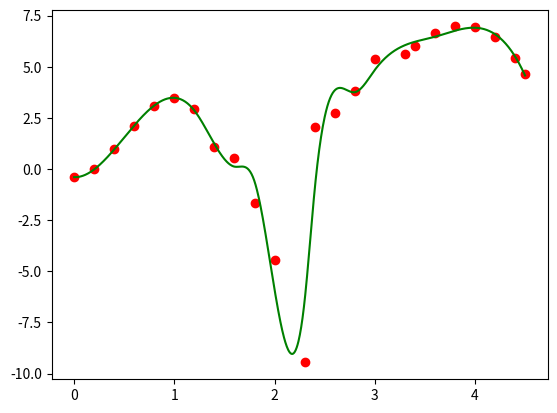

Here is the Python script that generated this plot:
import matplotlib.pyplot as plt
from scipy.interpolate import UnivariateSpline
import numpy as np
x = [0,  0.2,  0.4  ,0.6,  0.8  ,1  ,1.2,  1.4  ,1.6,  1.8,  2,  2.3,  2.4,  2.6,  2.8,  3  ,3.3,  3.4  ,3.6  ,3.8,  4,  4.2,  4.4,  4.5]
y = [-0.40456229,   -0.005870931,   0.961520763,    2.118479237,    3.085870931,    3.48456229, 2.935419754,    1.059309767,    0.540835223,    -1.678790308,   -4.433433895,   -9.46003428,    2.070386433,    2.755465244,    3.834294402,    5.356484808,    5.645238566,    6.023762423,    6.632547925,    6.967618577,    6.937736093,    6.451662191,    5.418158587,    4.667608683]
spl = UnivariateSpline(x, y) #Побудова сплайна
xs = np.linspace(0, 4.5, 1000)
plt.plot(x,y,'ro', xs, spl(xs), 'g')
plt.show()
